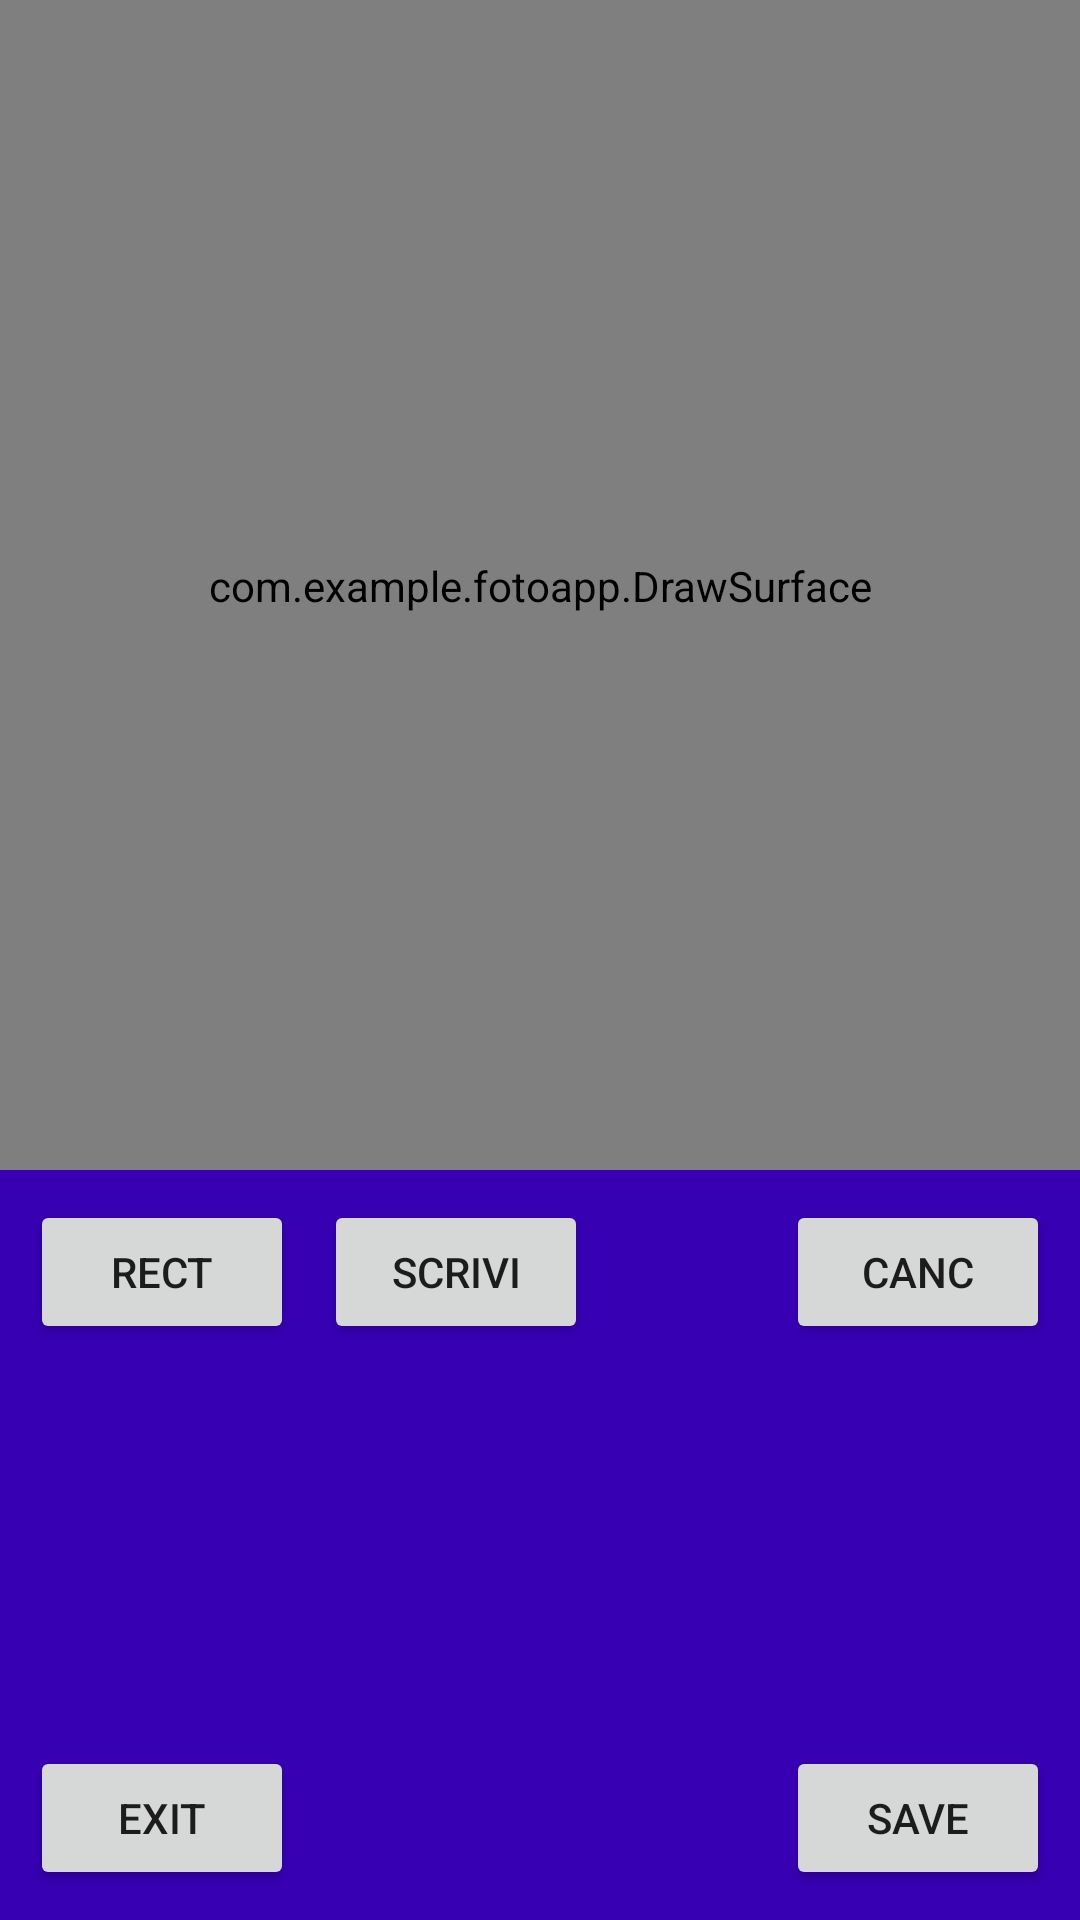

Write the Android layout XML for this screen, with the resource values it uses.
<!-- AndroidManifest.xml: application theme Theme.Fotoapp -->
<!-- res/layout/activity_main.xml -->
<?xml version="1.0" encoding="utf-8"?>
<androidx.constraintlayout.widget.ConstraintLayout xmlns:android="http://schemas.android.com/apk/res/android"
    android:layout_width="match_parent"
    android:layout_height="match_parent"
    xmlns:app="http://schemas.android.com/apk/res-auto"
    android:background="@color/black">
    <androidx.constraintlayout.widget.ConstraintLayout
        android:layout_width="match_parent"
        android:layout_height="match_parent"
        android:id="@+id/parent"
       ><ImageView
        android:layout_width="match_parent"
        android:layout_height="0dp"
        app:layout_constraintDimensionRatio="3:4"
        app:layout_constraintBottom_toTopOf="@id/control_panel"
        app:layout_constraintLeft_toLeftOf="parent"
        app:layout_constraintTop_toTopOf="parent"
        android:layout_marginTop="0dp"
        android:layout_marginBottom="0dp"
        android:id="@+id/image_preview"

        />
        <com.example.fotoapp.DrawSurface
            android:layout_width="0dp"
            android:layout_height="0dp"

            android:layout_marginTop="0dp"
            android:layout_marginBottom="0dp"
            app:layout_constraintTop_toTopOf="@id/image_preview"

            app:layout_constraintBottom_toBottomOf="@id/image_preview"
            app:layout_constraintLeft_toLeftOf="@id/image_preview"
            app:layout_constraintRight_toRightOf="@id/image_preview"
            android:id="@+id/editorview"/>
        <androidx.constraintlayout.widget.ConstraintLayout
            android:layout_width="match_parent"
            android:layout_height="250dp"
            android:background="@color/purple_700"
            app:layout_constraintBottom_toBottomOf="parent"
            android:id="@+id/control_panel"
            app:layout_constraintLeft_toLeftOf="parent">
            <Button
                android:layout_width="wrap_content"
                android:layout_height="wrap_content"
                app:layout_constraintLeft_toLeftOf="parent"
                app:layout_constraintTop_toTopOf="parent"
                android:layout_marginLeft="10dp"
                android:id="@+id/addrect"
                android:layout_marginTop="10dp"
                android:text="rect"
                />
            <Button
                android:layout_width="wrap_content"
                android:layout_height="wrap_content"
                android:id="@+id/pencil"
                app:layout_constraintTop_toTopOf="parent"
                app:layout_constraintLeft_toRightOf="@id/addrect"
                android:layout_marginLeft="10dp"
                android:layout_marginTop="10dp"
                android:text="scrivi"
                />
            <Button
                android:layout_width="wrap_content"
                android:layout_height="wrap_content"
                app:layout_constraintRight_toRightOf="parent"
                app:layout_constraintTop_toTopOf="parent"
                android:layout_marginRight="10dp"
                android:layout_marginTop="10dp"
                android:text="canc"
                android:id="@+id/cancel"
                />
            <Button
                android:layout_width="wrap_content"
                android:layout_height="wrap_content"
                app:layout_constraintLeft_toLeftOf="parent"
                app:layout_constraintBottom_toBottomOf="parent"
                android:layout_marginBottom="10dp"
                android:layout_marginLeft="10dp"
                android:text="exit"
                android:id="@+id/exit"
                />
            <Button
                android:layout_width="wrap_content"
                android:layout_height="wrap_content"
                app:layout_constraintRight_toRightOf="parent"
                app:layout_constraintBottom_toBottomOf="parent"
                android:layout_marginRight="10dp"
                android:layout_marginBottom="10dp"
                android:text="save"
                android:id="@+id/save"
                />
        </androidx.constraintlayout.widget.ConstraintLayout>

    </androidx.constraintlayout.widget.ConstraintLayout>
</androidx.constraintlayout.widget.ConstraintLayout>
<!-- resources referenced by this layout -->
<resources>
  <style name="Theme.Fotoapp" parent="Theme.MaterialComponents.DayNight.NoActionBar">
          
          <item name="colorPrimary">@color/purple_500</item>
          <item name="colorPrimaryVariant">@color/purple_700</item>
          <item name="colorOnPrimary">@color/white</item>
          
          <item name="colorSecondary">@color/teal_200</item>
          <item name="colorSecondaryVariant">@color/teal_700</item>
          <item name="colorOnSecondary">@color/black</item>
          
          <item name="android:statusBarColor" tools:targetApi="l">?attr/colorPrimaryVariant</item>
          
      </style>
  <!-- not gathered from this repository: default colours our renderer supplied (Android Studio template values) -->
  <color name="purple_500">#FF6200EE</color>
  <color name="purple_700">#FF3700B3</color>
  <color name="teal_200">#FF03DAC5</color>
  <color name="teal_700">#FF018786</color>
  <color name="black">#FF000000</color>
  <color name="white">#FFFFFFFF</color>
</resources>
